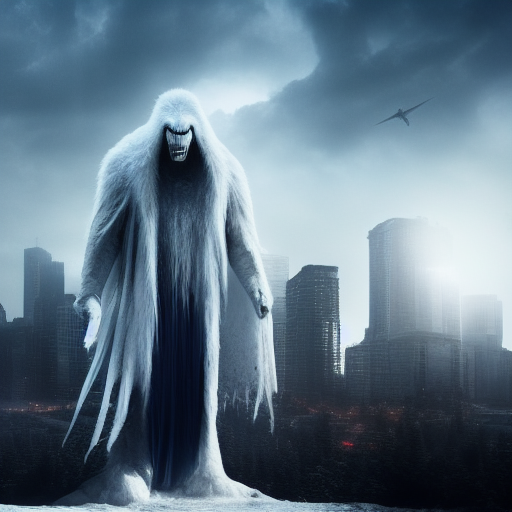
Generation parameters embedded in this image by AUTOMATIC1111 Stable Diffusion web UI or a fork of it (Forge, ...) (PNG 'parameters' text chunk):
A Colossal sized, humanoid,(White evil creature), (horror 3), white background, (full body), detail,city background, in the center of photo, dimly lit
Negative prompt: nsfw, lowres, bad anatomy, bad hands, text, error, missing fingers,extra digit, fewer digits, cropped, worst quality, low quality, normal quality, jpeg artifacts, signature, watermark, username, blurry
Steps: 24, Sampler: Euler a, CFG scale: 7, Seed: 852647640, Size: 512x512, Model hash: 14749efc0a, Model: sd-v1-4-full-ema